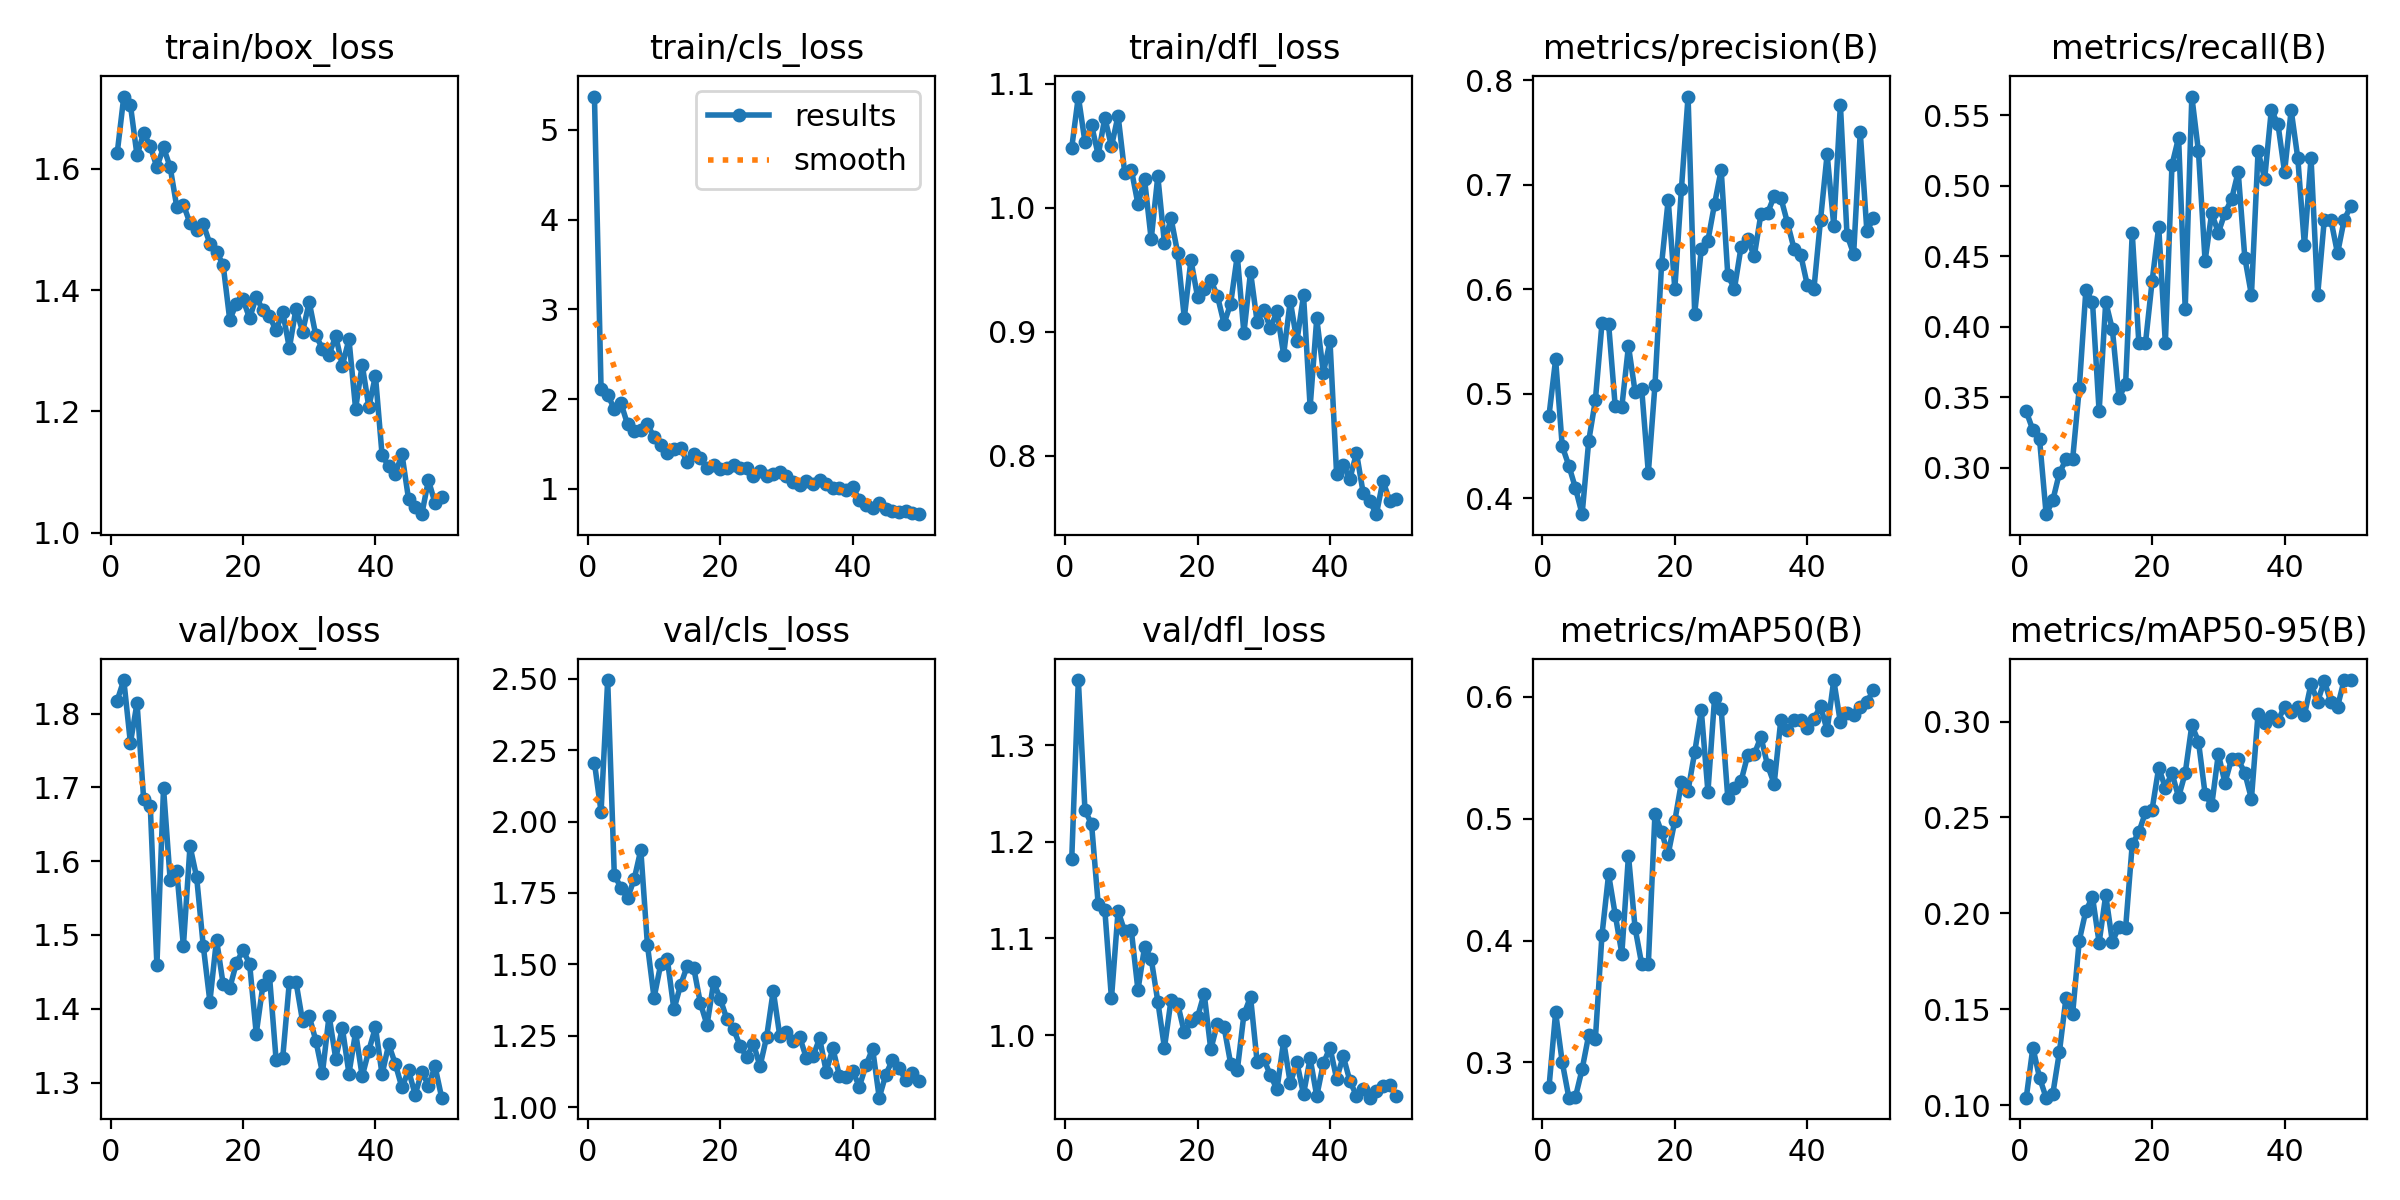

Values plotted in this chart, from the file beside it:
epoch, time, train/box_loss, train/cls_loss, train/dfl_loss, metrics/precision(B), metrics/recall(B), metrics/mAP50(B), metrics/mAP50-95(B), val/box_loss, val/cls_loss, val/dfl_loss, lr/pg0, lr/pg1, lr/pg2
1, 116.9, 1.625, 5.37, 1.048, 0.479, 0.3398, 0.2795, 0.104, 1.817, 2.206, 1.182, 0.0006653, 0.0006653, 0.0006653
2, 230.7, 1.719, 2.112, 1.09, 0.5328, 0.3266, 0.3409, 0.1301, 1.845, 2.034, 1.367, 0.001306, 0.001306, 0.001306
3, 343.5, 1.705, 2.051, 1.053, 0.4497, 0.3204, 0.3001, 0.1145, 1.76, 2.495, 1.233, 0.00192, 0.00192, 0.00192
4, 455.8, 1.622, 1.889, 1.067, 0.4311, 0.267, 0.271, 0.104, 1.814, 1.813, 1.218, 0.001881, 0.001881, 0.001881
5, 568.5, 1.659, 1.956, 1.043, 0.4096, 0.2767, 0.2716, 0.1058, 1.684, 1.769, 1.135, 0.001842, 0.001842, 0.001842
6, 681.1, 1.637, 1.72, 1.073, 0.3847, 0.2961, 0.2943, 0.1277, 1.675, 1.732, 1.129, 0.001802, 0.001802, 0.001802
7, 794.1, 1.603, 1.648, 1.05, 0.4548, 0.3058, 0.3225, 0.156, 1.459, 1.798, 1.038, 0.001762, 0.001762, 0.001762
8, 907.1, 1.635, 1.654, 1.074, 0.4935, 0.3058, 0.3189, 0.1477, 1.699, 1.901, 1.128, 0.001723, 0.001723, 0.001723
9, 1020, 1.603, 1.72, 1.028, 0.5672, 0.3562, 0.4045, 0.1858, 1.575, 1.568, 1.107, 0.001683, 0.001683, 0.001683
10, 1132, 1.537, 1.576, 1.031, 0.5669, 0.4258, 0.4543, 0.2014, 1.587, 1.383, 1.108, 0.001644, 0.001644, 0.001644
11, 1245, 1.541, 1.492, 1.003, 0.4878, 0.4175, 0.4212, 0.2086, 1.485, 1.499, 1.047, 0.001604, 0.001604, 0.001604
12, 1358, 1.51, 1.4, 1.023, 0.4875, 0.3398, 0.3892, 0.1848, 1.621, 1.518, 1.091, 0.001564, 0.001564, 0.001564
13, 1471, 1.5, 1.444, 0.9746, 0.5456, 0.4175, 0.4698, 0.2096, 1.578, 1.342, 1.079, 0.001525, 0.001525, 0.001525
14, 1584, 1.509, 1.46, 1.025, 0.5019, 0.3981, 0.4103, 0.1852, 1.485, 1.427, 1.035, 0.001485, 0.001485, 0.001485
15, 1697, 1.476, 1.299, 0.9714, 0.5044, 0.3495, 0.3805, 0.1931, 1.41, 1.494, 0.987, 0.001446, 0.001446, 0.001446
16, 1809, 1.463, 1.391, 0.9916, 0.4243, 0.3592, 0.3806, 0.1925, 1.494, 1.486, 1.036, 0.001406, 0.001406, 0.001406
17, 1922, 1.442, 1.339, 0.9634, 0.5081, 0.4664, 0.5041, 0.236, 1.433, 1.364, 1.032, 0.001366, 0.001366, 0.001366
18, 2035, 1.351, 1.236, 0.9112, 0.6239, 0.3883, 0.489, 0.2423, 1.428, 1.288, 1.003, 0.001327, 0.001327, 0.001327
19, 2148, 1.378, 1.263, 0.9579, 0.6854, 0.3883, 0.471, 0.2527, 1.462, 1.437, 1.014, 0.001287, 0.001287, 0.001287
20, 2261, 1.385, 1.225, 0.9283, 0.6003, 0.432, 0.4983, 0.2541, 1.48, 1.379, 1.019, 0.001248, 0.001248, 0.001248
21, 2374, 1.353, 1.236, 0.9348, 0.6963, 0.4709, 0.5299, 0.276, 1.461, 1.308, 1.043, 0.001208, 0.001208, 0.001208
22, 2495, 1.389, 1.263, 0.9416, 0.7843, 0.3883, 0.5231, 0.2655, 1.366, 1.273, 0.9852, 0.001168, 0.001168, 0.001168
23, 2618, 1.367, 1.236, 0.929, 0.5764, 0.5146, 0.5546, 0.2731, 1.432, 1.214, 1.012, 0.001129, 0.001129, 0.001129
24, 2746, 1.356, 1.231, 0.9066, 0.6384, 0.534, 0.5889, 0.2606, 1.445, 1.175, 1.008, 0.001089, 0.001089, 0.001089
25, 2866, 1.334, 1.145, 0.9227, 0.6465, 0.4126, 0.5221, 0.2732, 1.331, 1.222, 0.9705, 0.00105, 0.00105, 0.00105
26, 2994, 1.364, 1.194, 0.9614, 0.6816, 0.5631, 0.5991, 0.2981, 1.334, 1.143, 0.9635, 0.00101, 0.00101, 0.00101
27, 3118, 1.304, 1.142, 0.8989, 0.7143, 0.5243, 0.5898, 0.2896, 1.436, 1.246, 1.021, 0.0009704, 0.0009704, 0.0009704
28, 3249, 1.369, 1.166, 0.9483, 0.6133, 0.4466, 0.5171, 0.2624, 1.436, 1.408, 1.04, 0.0009308, 0.0009308, 0.0009308
29, 3375, 1.331, 1.184, 0.908, 0.6004, 0.4806, 0.5251, 0.2563, 1.383, 1.247, 0.9721, 0.0008912, 0.0008912, 0.0008912
30, 3500, 1.38, 1.143, 0.9178, 0.6402, 0.4665, 0.5309, 0.2831, 1.39, 1.262, 0.9755, 0.0008516, 0.0008516, 0.0008516
31, 3625, 1.325, 1.082, 0.9029, 0.6477, 0.4806, 0.552, 0.2681, 1.357, 1.232, 0.9584, 0.000812, 0.000812, 0.000812
32, 3747, 1.303, 1.042, 0.9164, 0.6317, 0.4903, 0.5531, 0.2804, 1.313, 1.245, 0.9441, 0.0007724, 0.0007724, 0.0007724
33, 3874, 1.294, 1.094, 0.8816, 0.6719, 0.5097, 0.5671, 0.2803, 1.391, 1.172, 0.9939, 0.0007328, 0.0007328, 0.0007328
34, 3999, 1.324, 1.058, 0.9251, 0.6727, 0.4489, 0.544, 0.2732, 1.333, 1.178, 0.9502, 0.0006932, 0.0006932, 0.0006932
35, 4128, 1.275, 1.098, 0.8924, 0.689, 0.4223, 0.5287, 0.2597, 1.374, 1.24, 0.972, 0.0006536, 0.0006536, 0.0006536
36, 4256, 1.319, 1.056, 0.9294, 0.6876, 0.5243, 0.5808, 0.3041, 1.312, 1.125, 0.9389, 0.000614, 0.000614, 0.000614
37, 4381, 1.204, 1.013, 0.8394, 0.6637, 0.5049, 0.5727, 0.2991, 1.368, 1.205, 0.9759, 0.0005744, 0.0005744, 0.0005744
38, 4512, 1.277, 1.009, 0.9108, 0.6387, 0.5534, 0.5808, 0.3029, 1.309, 1.109, 0.9371, 0.0005348, 0.0005348, 0.0005348
39, 4643, 1.207, 0.9866, 0.8669, 0.6331, 0.5437, 0.5815, 0.3004, 1.343, 1.104, 0.9709, 0.0004952, 0.0004952, 0.0004952
40, 4770, 1.259, 1.024, 0.8923, 0.6041, 0.5097, 0.5747, 0.3077, 1.375, 1.127, 0.9871, 0.0004556, 0.0004556, 0.0004556
41, 4883, 1.128, 0.8742, 0.7851, 0.5999, 0.5534, 0.5821, 0.305, 1.311, 1.072, 0.9548, 0.000416, 0.000416, 0.000416
42, 4996, 1.109, 0.8213, 0.7925, 0.6662, 0.5194, 0.5923, 0.3075, 1.352, 1.146, 0.9782, 0.0003764, 0.0003764, 0.0003764
43, 5108, 1.096, 0.7908, 0.7813, 0.7292, 0.4576, 0.5726, 0.3034, 1.325, 1.205, 0.9527, 0.0003368, 0.0003368, 0.0003368
44, 5220, 1.13, 0.8389, 0.8023, 0.6608, 0.5194, 0.6139, 0.3196, 1.293, 1.033, 0.9373, 0.0002972, 0.0002972, 0.0002972
45, 5333, 1.055, 0.7813, 0.7703, 0.7765, 0.4223, 0.579, 0.3104, 1.316, 1.114, 0.9447, 0.0002576, 0.0002576, 0.0002576
46, 5444, 1.042, 0.7513, 0.7634, 0.652, 0.4757, 0.587, 0.3211, 1.284, 1.165, 0.9353, 0.000218, 0.000218, 0.000218
47, 5556, 1.03, 0.7484, 0.7529, 0.6337, 0.4757, 0.5853, 0.31, 1.315, 1.136, 0.9419, 0.0001784, 0.0001784, 0.0001784
48, 5668, 1.086, 0.7591, 0.7798, 0.7502, 0.4519, 0.5917, 0.3078, 1.296, 1.096, 0.9478, 0.0001388, 0.0001388, 0.0001388
49, 5780, 1.049, 0.7294, 0.7637, 0.6555, 0.4757, 0.596, 0.3216, 1.322, 1.12, 0.9486, 9.92e-05, 9.92e-05, 9.92e-05
50, 5892, 1.059, 0.7188, 0.7654, 0.6682, 0.4854, 0.6055, 0.3216, 1.28, 1.09, 0.9373, 5.96e-05, 5.96e-05, 5.96e-05
